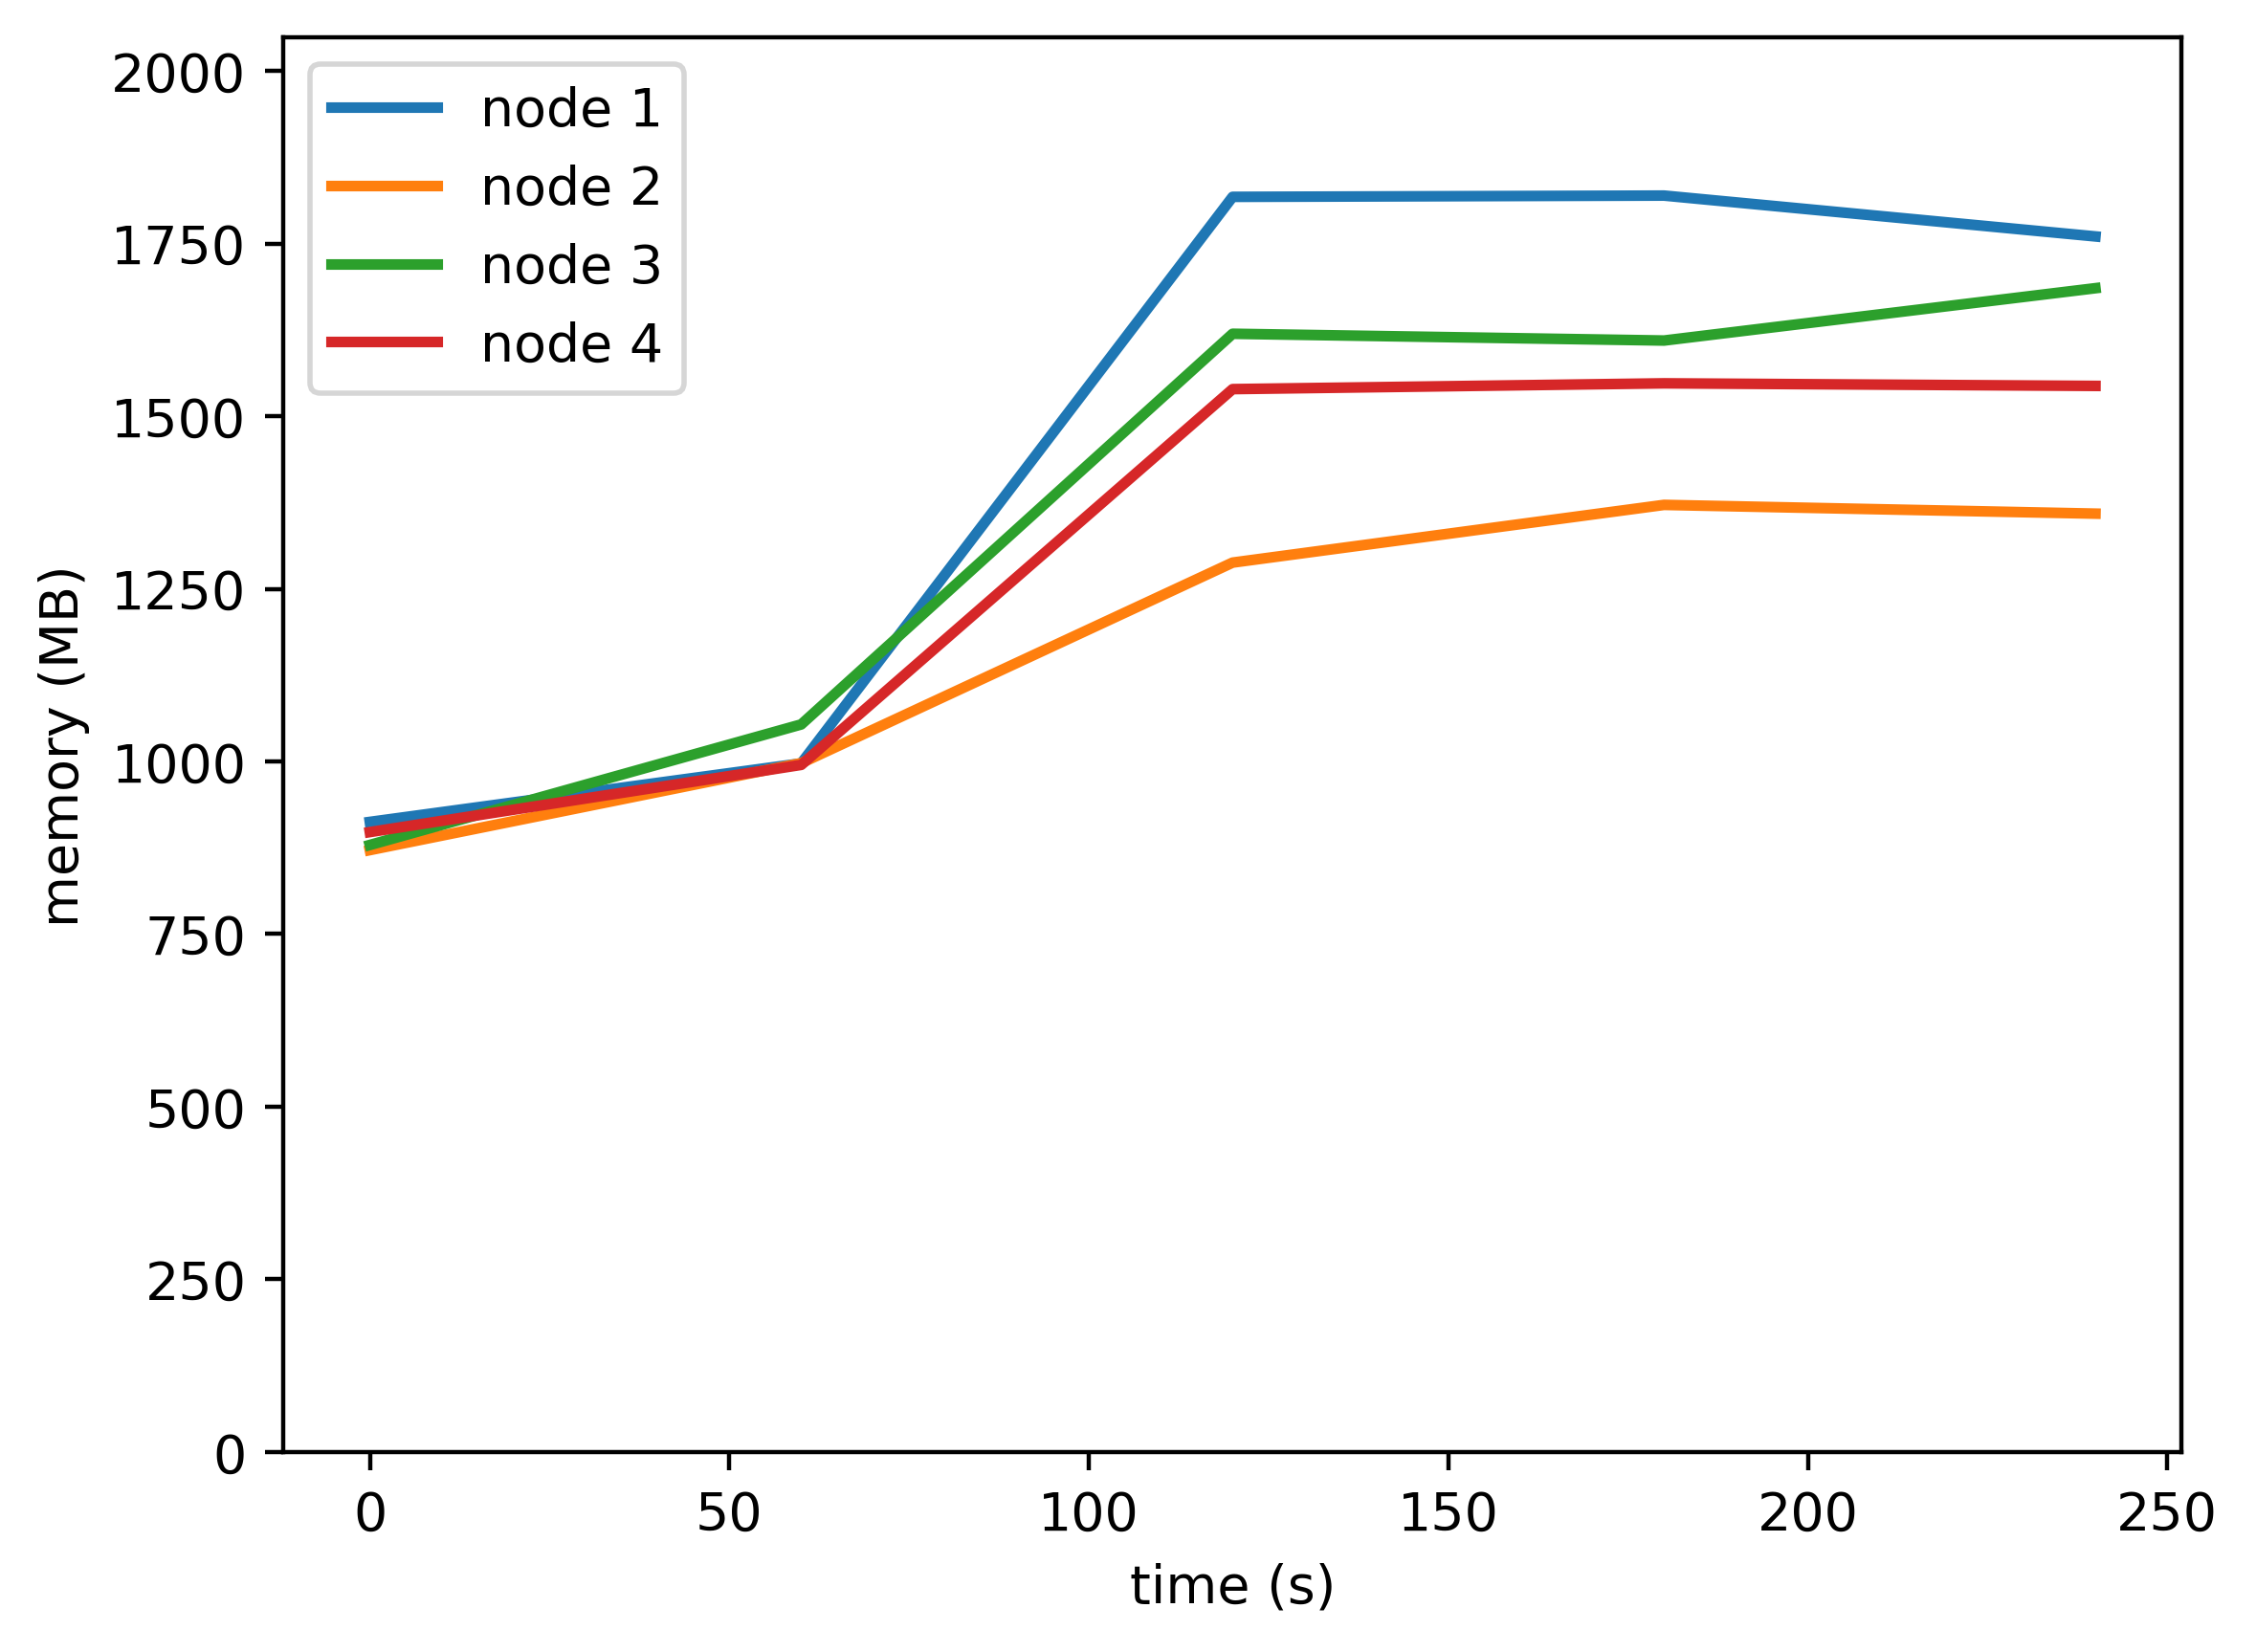

The file beside this chart, header and first rows:
timestamp, ppgcc-m02_pod_amount, ppgcc-m02_memory, ppgcc-m02_cpu, ppgcc-m03_pod_amount, ppgcc-m03_memory, ppgcc-m03_cpu, ppgcc-m04_pod_amount, ppgcc-m04_memory, ppgcc-m04_cpu, ppgcc-m05_pod_amount, ppgcc-m05_memory, ppgcc-m05_cpu
0, 5, 934348, 229618053, 5, 892504, 75683462, 5, 900132, 119583537, 5, 919248, 163444089
60, 5, 1021136, 356829631, 5, 1021556, 456335349, 5, 1078884, 438661657, 5, 1018900, 438688693
120, 5, 1861244, 1758421135, 5, 1318884, 634907657, 5, 1658220, 1554152955, 5, 1576136, 1092834007
180, 5, 1863132, 1830567753, 5, 1404440, 613808689, 5, 1648180, 1487924597, 5, 1584716, 1161902847
240, 5, 1802548, 1853450689, 5, 1391476, 623510152, 5, 1725796, 1525636467, 5, 1580888, 1212234272
